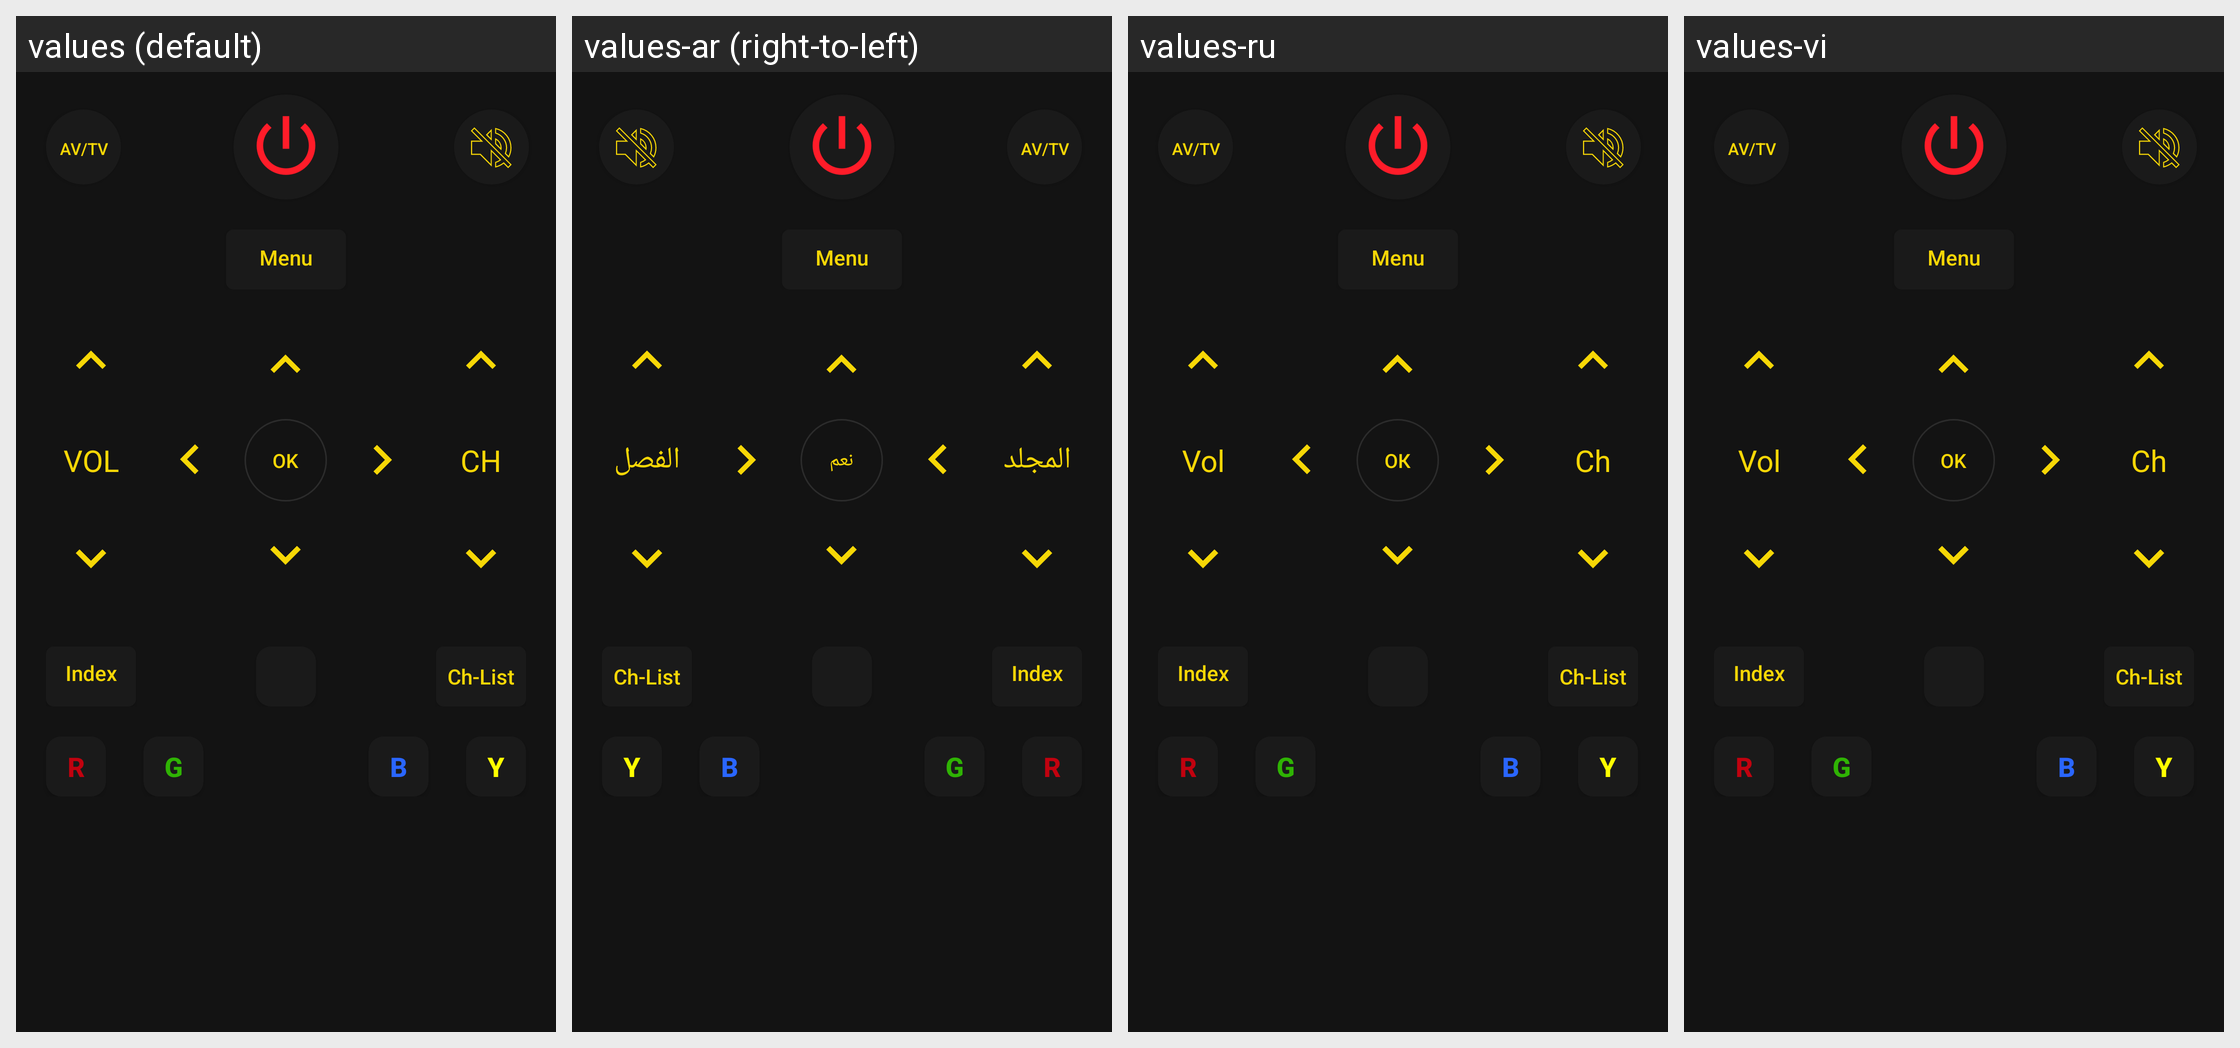

Here is an Android app screen in its default locale and in the app's own translations. Write out the translated-string differences for the strings that appear on this screen.
Android screen res/layout/full_remote_viewflipper.xml rendered under 4 locales, left to right: values (default), values-ar (right-to-left), values-ru, values-vi. Device: Nexus 5 (rendered at 1080×1920; each locale shown at half size, 540×960, under a caption strip naming it); theme AppTheme.
Other locales in the repository, not shown: values-af, values-am, values-as, values-az, values-be, values-bg, values-bn, values-bs, values-ca, values-cs, values-da, values-de, values-el, values-en-rGB, values-en-rXC, values-es, values-es-rUS, values-et, values-eu, values-fa, values-fi, values-fr, values-fr-rCA, values-gl, values-gu, values-hi, values-hr, values-hu, values-hy, values-in, values-is, values-it, values-iw, values-ja, values-ka, values-kk, values-km, values-kn, values-ko, values-ky, values-lo, values-lt, values-lv, values-mk, values-ml, values-mn, values-mr, values-ms, values-my, values-nb, values-ne, values-nl, values-no, values-or, values-pa, values-phi, values-pl, values-pt, values-pt-rBR, values-pt-rPT, values-ro, values-si, values-sk, values-sl, values-sq, values-sr, values-sv, values-sw, values-ta, values-te, values-th, values-tl, values-tr, values-uk, values-ur, values-uz, values-zh, values-zh-rCN, values-zh-rHK, values-zh-rTW, values-zu.
Strings drawn on this screen, with the default value and each locale's value (text and hints the layout hard-codes, and strings that could not be matched under every locale, appear in the picture but are not listed):

VOL
  values: VOL
  values-ar: المجلد
  values-ru: Vol
  values-vi: Vol

OK
  values: OK
  values-ar: نعم
  values-ru: ОК
  values-vi: OK

CH
  values: CH
  values-ar: الفصل
  values-ru: Ch
  values-vi: Ch
